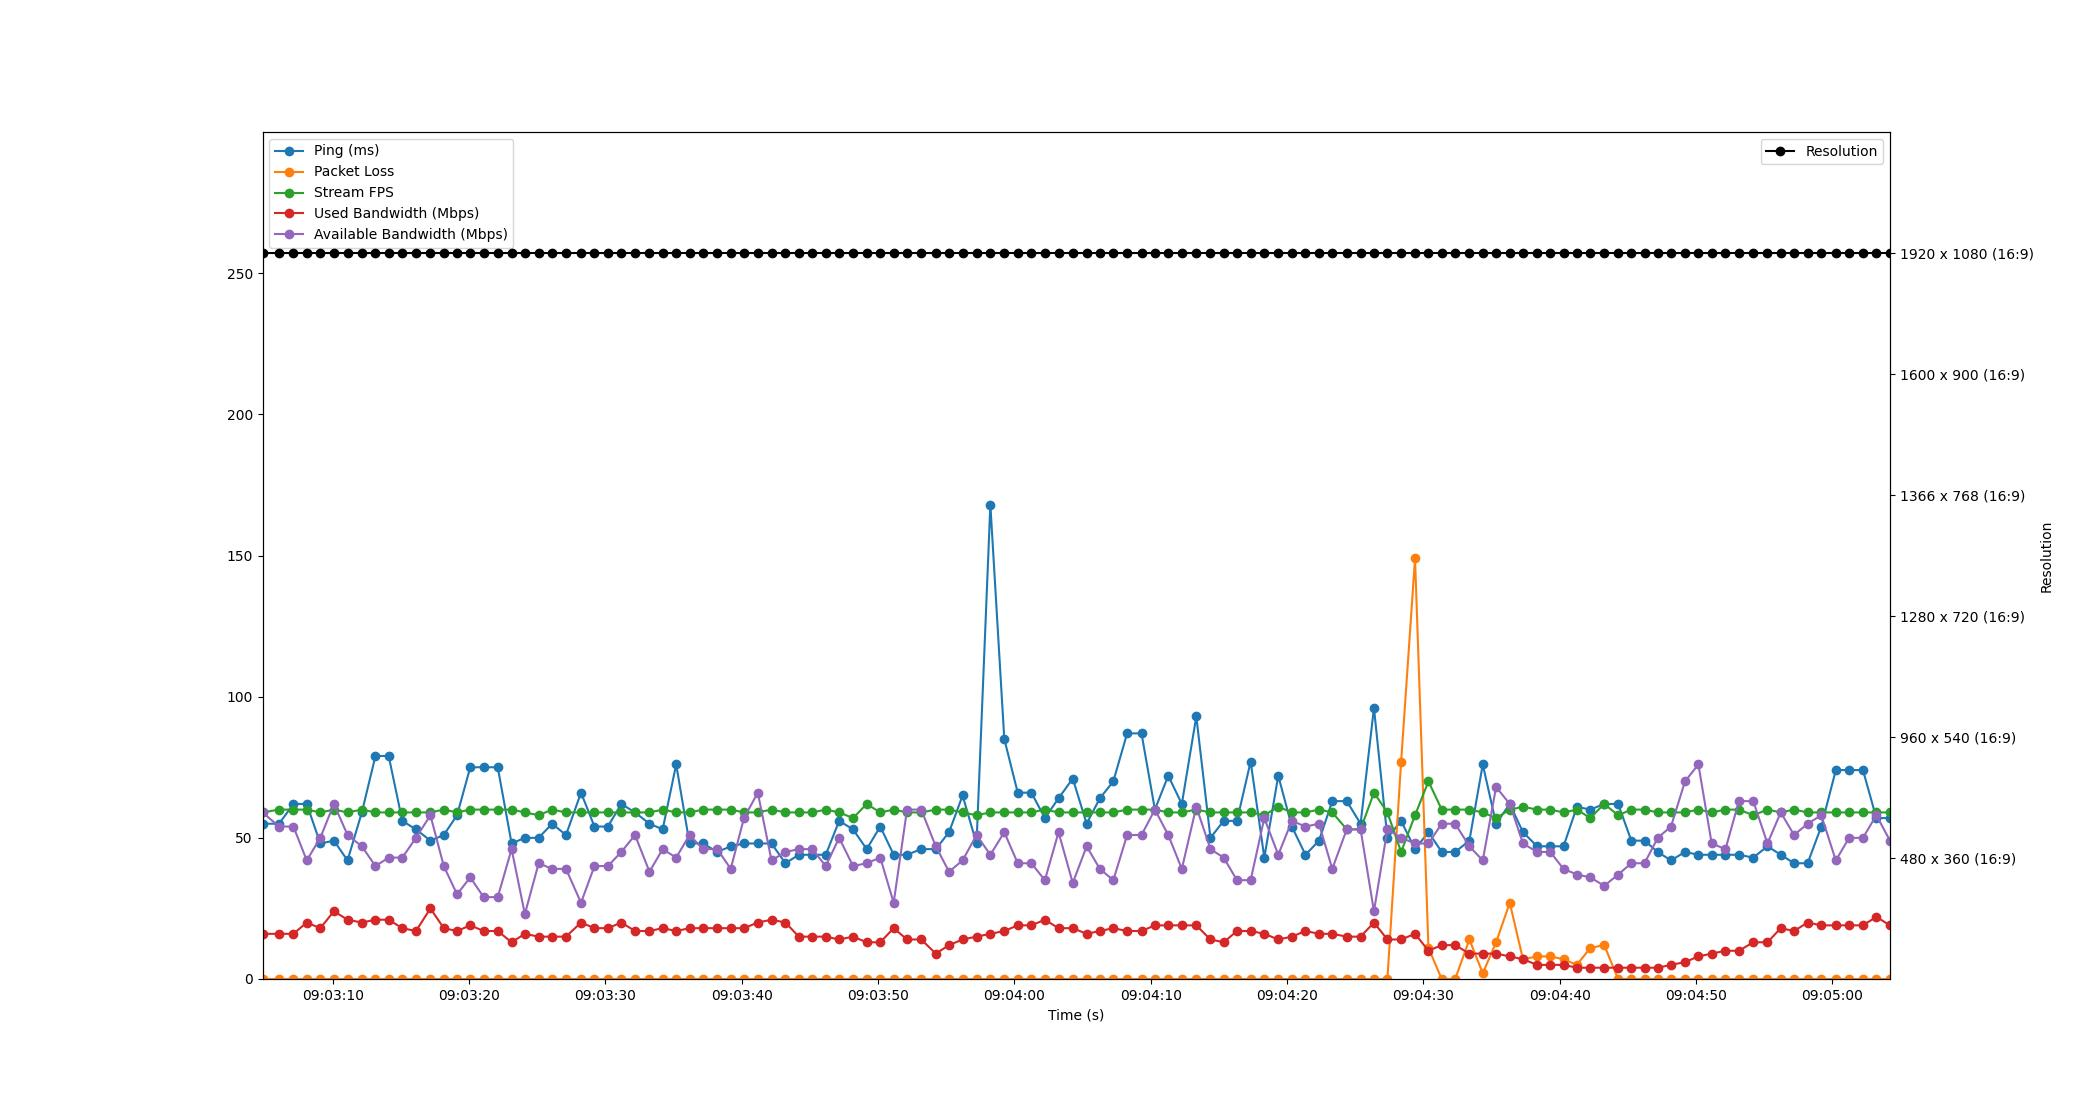

Data behind this chart, as committed beside it:
Time, Timestamp, Ping, Packet Loss, Stream FPS, Used Bandwidth, Resolution, Available Bandwidth
1.9073486328125e-06, 2023-07-11 09:03:04.840575, 55, 0, 59, 16, 1920 x 1080 (16:9), 59
1.216, 2023-07-11 09:03:06.056737, 55, 0, 60, 16, 1920 x 1080 (16:9), 54
2.266, 2023-07-11 09:03:07.107061, 62, 0, 60, 16, 1920 x 1080 (16:9), 54
3.246, 2023-07-11 09:03:08.086662, 62, 0, 60, 20, 1920 x 1080 (16:9), 42
4.24, 2023-07-11 09:03:09.081024, 48, 0, 59, 18, 1920 x 1080 (16:9), 50
5.238, 2023-07-11 09:03:10.079017, 49, 0, 60, 24, 1920 x 1080 (16:9), 62
6.238, 2023-07-11 09:03:11.078883, 42, 0, 59, 21, 1920 x 1080 (16:9), 51
7.287, 2023-07-11 09:03:12.127086, 59, 0, 60, 20, 1920 x 1080 (16:9), 47
8.286, 2023-07-11 09:03:13.127013, 79, 0, 59, 21, 1920 x 1080 (16:9), 40
9.254, 2023-07-11 09:03:14.095024, 79, 0, 59, 21, 1920 x 1080 (16:9), 43
10.26, 2023-07-11 09:03:15.095980, 56, 0, 59, 18, 1920 x 1080 (16:9), 43
11.26, 2023-07-11 09:03:16.099335, 53, 0, 59, 17, 1920 x 1080 (16:9), 50
12.32, 2023-07-11 09:03:17.157734, 49, 0, 59, 25, 1920 x 1080 (16:9), 58
13.3, 2023-07-11 09:03:18.138990, 51, 0, 60, 18, 1920 x 1080 (16:9), 40
14.27, 2023-07-11 09:03:19.111048, 58, 0, 59, 17, 1920 x 1080 (16:9), 30
15.24, 2023-07-11 09:03:20.081192, 75, 0, 60, 19, 1920 x 1080 (16:9), 36
16.22, 2023-07-11 09:03:21.064778, 75, 0, 60, 17, 1920 x 1080 (16:9), 29
17.26, 2023-07-11 09:03:22.097239, 75, 0, 60, 17, 1920 x 1080 (16:9), 29
18.27, 2023-07-11 09:03:23.112925, 48, 0, 60, 13, 1920 x 1080 (16:9), 46
19.25, 2023-07-11 09:03:24.086213, 50, 0, 59, 16, 1920 x 1080 (16:9), 23
20.26, 2023-07-11 09:03:25.098113, 50, 0, 58, 15, 1920 x 1080 (16:9), 41
21.24, 2023-07-11 09:03:26.084384, 55, 0, 60, 15, 1920 x 1080 (16:9), 39
22.26, 2023-07-11 09:03:27.103082, 51, 0, 59, 15, 1920 x 1080 (16:9), 39
23.36, 2023-07-11 09:03:28.205325, 66, 0, 59, 20, 1920 x 1080 (16:9), 27
24.35, 2023-07-11 09:03:29.192509, 54, 0, 59, 18, 1920 x 1080 (16:9), 40
25.33, 2023-07-11 09:03:30.175066, 54, 0, 59, 18, 1920 x 1080 (16:9), 40
26.32, 2023-07-11 09:03:31.163037, 62, 0, 59, 20, 1920 x 1080 (16:9), 45
27.33, 2023-07-11 09:03:32.166766, 59, 0, 59, 17, 1920 x 1080 (16:9), 51
28.39, 2023-07-11 09:03:33.227051, 55, 0, 59, 17, 1920 x 1080 (16:9), 38
29.35, 2023-07-11 09:03:34.194933, 53, 0, 60, 18, 1920 x 1080 (16:9), 46
30.35, 2023-07-11 09:03:35.187028, 76, 0, 59, 17, 1920 x 1080 (16:9), 43
31.32, 2023-07-11 09:03:36.164708, 48, 0, 59, 18, 1920 x 1080 (16:9), 51
32.32, 2023-07-11 09:03:37.156833, 48, 0, 60, 18, 1920 x 1080 (16:9), 46
33.36, 2023-07-11 09:03:38.205067, 45, 0, 60, 18, 1920 x 1080 (16:9), 46
34.35, 2023-07-11 09:03:39.187999, 47, 0, 60, 18, 1920 x 1080 (16:9), 39
35.32, 2023-07-11 09:03:40.159036, 48, 0, 59, 18, 1920 x 1080 (16:9), 57
36.33, 2023-07-11 09:03:41.173556, 48, 0, 59, 20, 1920 x 1080 (16:9), 66
37.34, 2023-07-11 09:03:42.179034, 48, 0, 60, 21, 1920 x 1080 (16:9), 42
38.36, 2023-07-11 09:03:43.201202, 41, 0, 59, 20, 1920 x 1080 (16:9), 45
39.34, 2023-07-11 09:03:44.182208, 44, 0, 59, 15, 1920 x 1080 (16:9), 46
40.33, 2023-07-11 09:03:45.167065, 44, 0, 59, 15, 1920 x 1080 (16:9), 46
41.32, 2023-07-11 09:03:46.159052, 44, 0, 60, 15, 1920 x 1080 (16:9), 40
42.3, 2023-07-11 09:03:47.140649, 56, 0, 59, 14, 1920 x 1080 (16:9), 50
43.32, 2023-07-11 09:03:48.160045, 53, 0, 57, 15, 1920 x 1080 (16:9), 40
44.32, 2023-07-11 09:03:49.162432, 46, 0, 62, 13, 1920 x 1080 (16:9), 41
45.32, 2023-07-11 09:03:50.157224, 54, 0, 59, 13, 1920 x 1080 (16:9), 43
46.3, 2023-07-11 09:03:51.140368, 44, 0, 60, 18, 1920 x 1080 (16:9), 27
47.28, 2023-07-11 09:03:52.121072, 44, 0, 59, 14, 1920 x 1080 (16:9), 60
48.32, 2023-07-11 09:03:53.160920, 46, 0, 59, 14, 1920 x 1080 (16:9), 60
49.39, 2023-07-11 09:03:54.228374, 46, 0, 60, 9, 1920 x 1080 (16:9), 47
50.36, 2023-07-11 09:03:55.203075, 52, 0, 60, 12, 1920 x 1080 (16:9), 38
51.36, 2023-07-11 09:03:56.197082, 65, 0, 59, 14, 1920 x 1080 (16:9), 42
52.38, 2023-07-11 09:03:57.217743, 48, 0, 58, 15, 1920 x 1080 (16:9), 51
53.39, 2023-07-11 09:03:58.233378, 168, 0, 59, 16, 1920 x 1080 (16:9), 44
54.41, 2023-07-11 09:03:59.255068, 85, 0, 59, 17, 1920 x 1080 (16:9), 52
55.4, 2023-07-11 09:04:00.241424, 66, 0, 59, 19, 1920 x 1080 (16:9), 41
56.4, 2023-07-11 09:04:01.241675, 66, 0, 59, 19, 1920 x 1080 (16:9), 41
57.39, 2023-07-11 09:04:02.231243, 57, 0, 60, 21, 1920 x 1080 (16:9), 35
58.39, 2023-07-11 09:04:03.235065, 64, 0, 59, 18, 1920 x 1080 (16:9), 52
59.44, 2023-07-11 09:04:04.279052, 71, 0, 59, 18, 1920 x 1080 (16:9), 34
... 60 more rows
